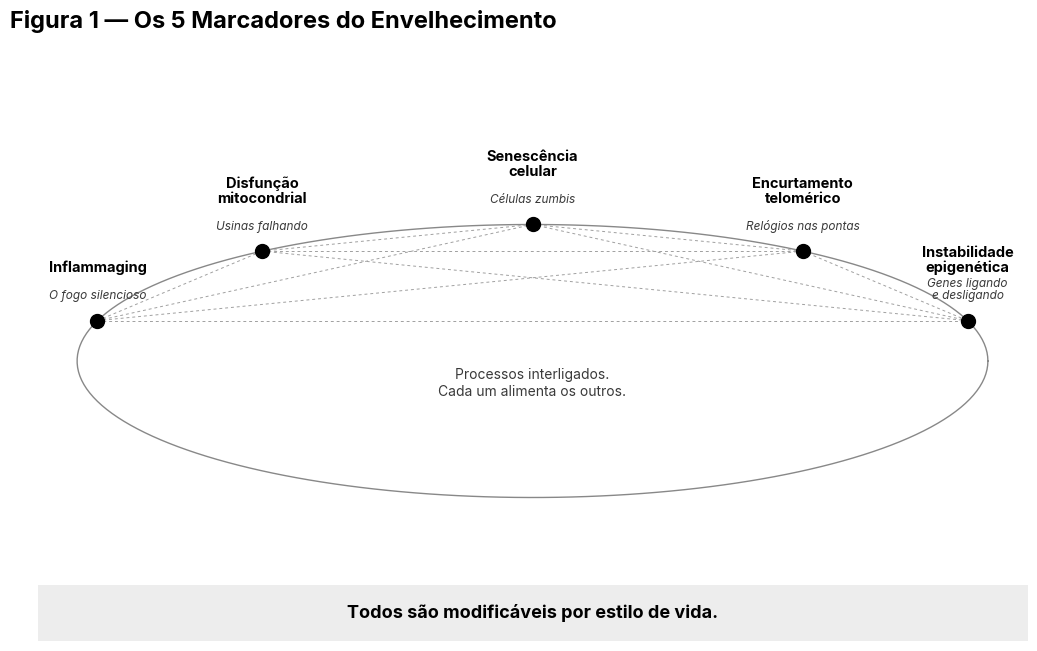

This figure's Python source: (Note: this script raises an exception after producing the figure.)
"""
Cap03 Fig01 (PT-BR, B&W vetorial) — Os 5 Marcadores do Envelhecimento.

5 pontos numa elipse, conectados por linhas tracejadas (interligados).
Cada um com nome + descrição curta. Caixa inferior: "Todos são modificáveis".
"""
from pathlib import Path
import matplotlib.pyplot as plt
from matplotlib import rcParams
from matplotlib.patches import Rectangle, Ellipse
import numpy as np

rcParams["font.family"] = "sans-serif"
rcParams["font.sans-serif"] = ["Inter", "Open Sans", "DejaVu Sans"]
rcParams["axes.unicode_minus"] = False
rcParams["pdf.fonttype"] = 42
rcParams["ps.fonttype"] = 42

BG       = "#FFFFFF"
INK      = "#000000"
INK_SOFT = "#3A3A3A"
DOT      = "#000000"
DASH     = "#A0A0A0"
BAND     = "#EDEDED"

fig = plt.figure(figsize=(11.0, 7.0))
fig.patch.set_facecolor(BG)

LEFT = 0.025

# Título
fig.text(LEFT, 0.945, "Figura 1 — Os 5 Marcadores do Envelhecimento",
         fontsize=17, color=INK, weight="bold", va="center")

# ---------- elipse com 5 pontos ----------
# Adicionamos eixo coordenado pra plotar mais facilmente
ax = fig.add_axes([0.05, 0.20, 0.90, 0.65])
ax.set_xlim(0, 1)
ax.set_ylim(0, 1)
ax.axis("off")

# 5 pontos numa curva côncava (elipse, parte superior)
# Posições x igualmente espaçadas, y seguindo um arco
xs_pts = np.linspace(0.06, 0.94, 5)
ys_pts = 0.50 + 0.18 * np.sin(np.linspace(0.1, np.pi - 0.1, 5))  # arco curvado

# Elipse de fundo (cinza suave) — desenhada como linha contínua
theta = np.linspace(0, 2*np.pi, 200)
ellipse_cx, ellipse_cy = 0.50, 0.40
ellipse_a, ellipse_b   = 0.46, 0.30
ex = ellipse_cx + ellipse_a * np.cos(theta)
ey = ellipse_cy + ellipse_b * np.sin(theta)
ax.plot(ex, ey, color="#888888", linewidth=1.0, zorder=1)

# Reposicionar pontos na elipse superior
# (mais elegante: pontos exatamente sobre a elipse, distribuídos em arco superior)
arc_angles = np.linspace(np.pi - 0.3, 0.3, 5)
xs_pts = ellipse_cx + ellipse_a * np.cos(arc_angles)
ys_pts = ellipse_cy + ellipse_b * np.sin(arc_angles)

# Linhas tracejadas conectando todos os pontos entre si
for i in range(len(xs_pts)):
    for j in range(i + 1, len(xs_pts)):
        ax.plot([xs_pts[i], xs_pts[j]], [ys_pts[i], ys_pts[j]],
                color=DASH, linewidth=0.7, linestyle=(0, (3, 3)), zorder=2)

# Pontos
for x, y in zip(xs_pts, ys_pts):
    ax.plot([x], [y], "o", color=DOT, markersize=10, zorder=4)

# Rótulos dos marcadores (acima do ponto)
labels = [
    ("Inflammaging",          "O fogo silencioso"),
    ("Disfunção\nmitocondrial",  "Usinas falhando"),
    ("Senescência\ncelular",     "Células zumbis"),
    ("Encurtamento\ntelomérico", "Relógios nas pontas"),
    ("Instabilidade\nepigenética", "Genes ligando\ne desligando"),
]

# Posições verticais dos textos: alguns acima, outros abaixo dependendo da curva
for i, (x, y, (title, sub)) in enumerate(zip(xs_pts, ys_pts, labels)):
    # Título acima do ponto
    ty = y + 0.10
    ax.text(x, ty, title,
            fontsize=10.5, color=INK, weight="bold",
            ha="center", va="bottom", linespacing=1.1)
    # Subtítulo abaixo do título
    ax.text(x, ty - 0.06, sub,
            fontsize=8.5, color=INK_SOFT,
            ha="center", va="bottom", linespacing=1.1, style="italic")

# Texto central dentro da elipse
ax.text(ellipse_cx, ellipse_cy - 0.05,
        "Processos interligados.\nCada um alimenta os outros.",
        fontsize=10, color=INK_SOFT,
        ha="center", va="center", linespacing=1.3)

# ---------- caixa inferior ----------
BOX_X1, BOX_X2 = 0.05, 0.95
BOX_Y1, BOX_Y2 = 0.06, 0.14
fig.patches.append(Rectangle(
    (BOX_X1, BOX_Y1), BOX_X2 - BOX_X1, BOX_Y2 - BOX_Y1,
    facecolor=BAND, edgecolor="none", transform=fig.transFigure, zorder=1
))
fig.text(0.5, (BOX_Y1 + BOX_Y2) / 2,
         "Todos são modificáveis por estilo de vida.",
         fontsize=13, color=INK, weight="bold",
         ha="center", va="center")

# ---------- save ----------
out_dir = Path(__file__).resolve().parents[1] / "figuras-bw"
out_dir.mkdir(parents=True, exist_ok=True)
pdf_path = out_dir / "Cap03_Fig01.pdf"
png_path = out_dir / "_preview_Cap03_Fig01.png"
# Tight crop sem padding lateral/topo; 0.08" no inferior pra não colar na legenda.
from matplotlib.transforms import Bbox as _Bbox
fig.canvas.draw()
_tb = fig.get_tightbbox(fig.canvas.get_renderer())  # já em inches
_bbox_in = _Bbox.from_extents(_tb.x0, _tb.y0 - 0.08, _tb.x1, _tb.y1)
plt.savefig(pdf_path, facecolor=BG, bbox_inches=_bbox_in)
plt.savefig(png_path, dpi=170, facecolor=BG, bbox_inches=_bbox_in)
print(f"saved → {pdf_path}")
print(f"preview → {png_path}")
